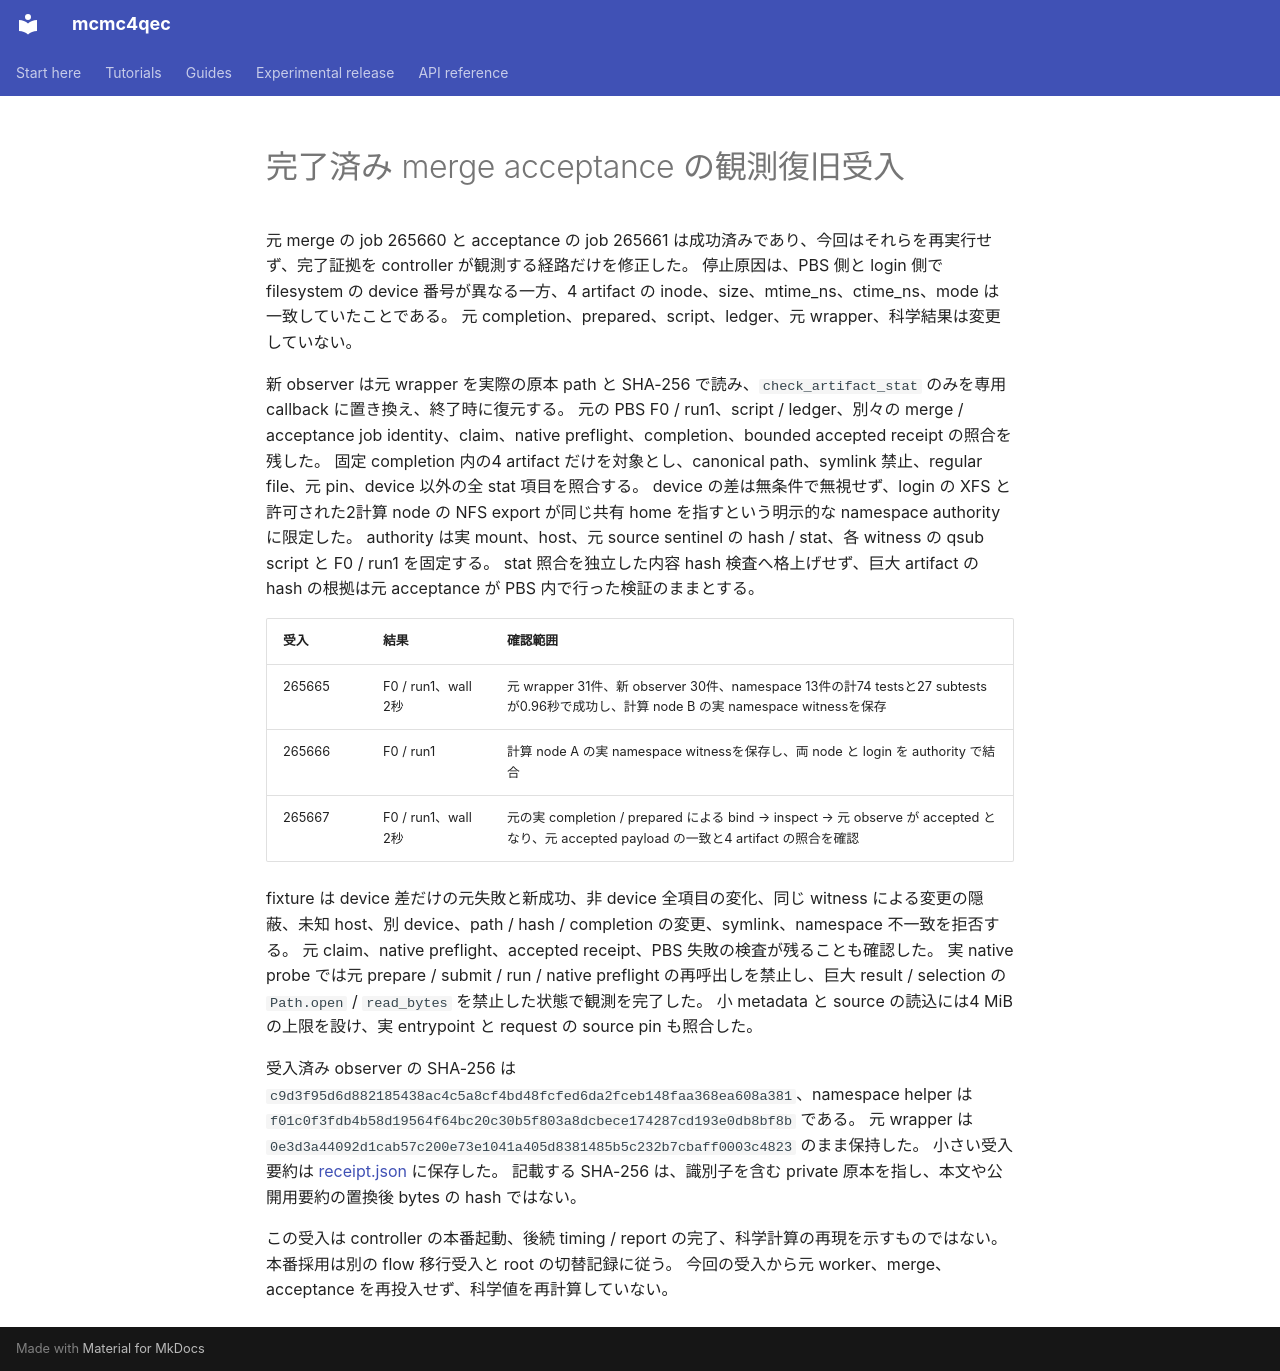

repository: junichiharuna/mcmc4qec · page: wp/merge_acceptance_observer_validation_2026-10-25_ja/index.html · generator: mkdocs

# 完了済み merge acceptance の観測復旧受入

元 merge の job 265660 と acceptance の job 265661 は成功済みであり、今回はそれらを再実行せず、完了証拠を controller が観測する経路だけを修正した。
停止原因は、PBS 側と login 側で filesystem の device 番号が異なる一方、4 artifact の inode、size、mtime_ns、ctime_ns、mode は一致していたことである。
元 completion、prepared、script、ledger、元 wrapper、科学結果は変更していない。

新 observer は元 wrapper を実際の原本 path と SHA-256 で読み、`check_artifact_stat` のみを専用 callback に置き換え、終了時に復元する。
元の PBS F0 / run1、script / ledger、別々の merge / acceptance job identity、claim、native preflight、completion、bounded accepted receipt の照合を残した。
固定 completion 内の4 artifact だけを対象とし、canonical path、symlink 禁止、regular file、元 pin、device 以外の全 stat 項目を照合する。
device の差は無条件で無視せず、login の XFS と許可された2計算 node の NFS export が同じ共有 home を指すという明示的な namespace authority に限定した。
authority は実 mount、host、元 source sentinel の hash / stat、各 witness の qsub script と F0 / run1 を固定する。
stat 照合を独立した内容 hash 検査へ格上げせず、巨大 artifact の hash の根拠は元 acceptance が PBS 内で行った検証のままとする。

| 受入 | 結果 | 確認範囲 |
|---|---|---|
| 265665 | F0 / run1、wall 2秒 | 元 wrapper 31件、新 observer 30件、namespace 13件の計74 testsと27 subtestsが0.96秒で成功し、計算 node B の実 namespace witnessを保存 |
| 265666 | F0 / run1 | 計算 node A の実 namespace witnessを保存し、両 node と login を authority で結合 |
| 265667 | F0 / run1、wall 2秒 | 元の実 completion / prepared による bind → inspect → 元 observe が accepted となり、元 accepted payload の一致と4 artifact の照合を確認 |

fixture は device 差だけの元失敗と新成功、非 device 全項目の変化、同じ witness による変更の隠蔽、未知 host、別 device、path / hash / completion の変更、symlink、namespace 不一致を拒否する。
元 claim、native preflight、accepted receipt、PBS 失敗の検査が残ることも確認した。
実 native probe では元 prepare / submit / run / native preflight の再呼出しを禁止し、巨大 result / selection の `Path.open` / `read_bytes` を禁止した状態で観測を完了した。
小 metadata と source の読込には4 MiBの上限を設け、実 entrypoint と request の source pin も照合した。

受入済み observer の SHA-256 は `c9d3f95d6d882185438ac4c5a8cf4bd48fcfed6da2fceb148faa368ea608a381`、namespace helper は `f01c0f3fdb4b58d19564f64bc20c30b5f803a8dcbece174287cd193e0db8bf8b` である。
元 wrapper は `0e3d3a44092d1cab57c200e73e1041a405d8381485b5c232b7cbaff0003c4823` のまま保持した。
小さい受入要約は [receipt.json](data/merge_acceptance_observer_20261025/receipt.json) に保存した。
記載する SHA-256 は、識別子を含む private 原本を指し、本文や公開用要約の置換後 bytes の hash ではない。

この受入は controller の本番起動、後続 timing / report の完了、科学計算の再現を示すものではない。
本番採用は別の flow 移行受入と root の切替記録に従う。
今回の受入から元 worker、merge、acceptance を再投入せず、科学値を再計算していない。
